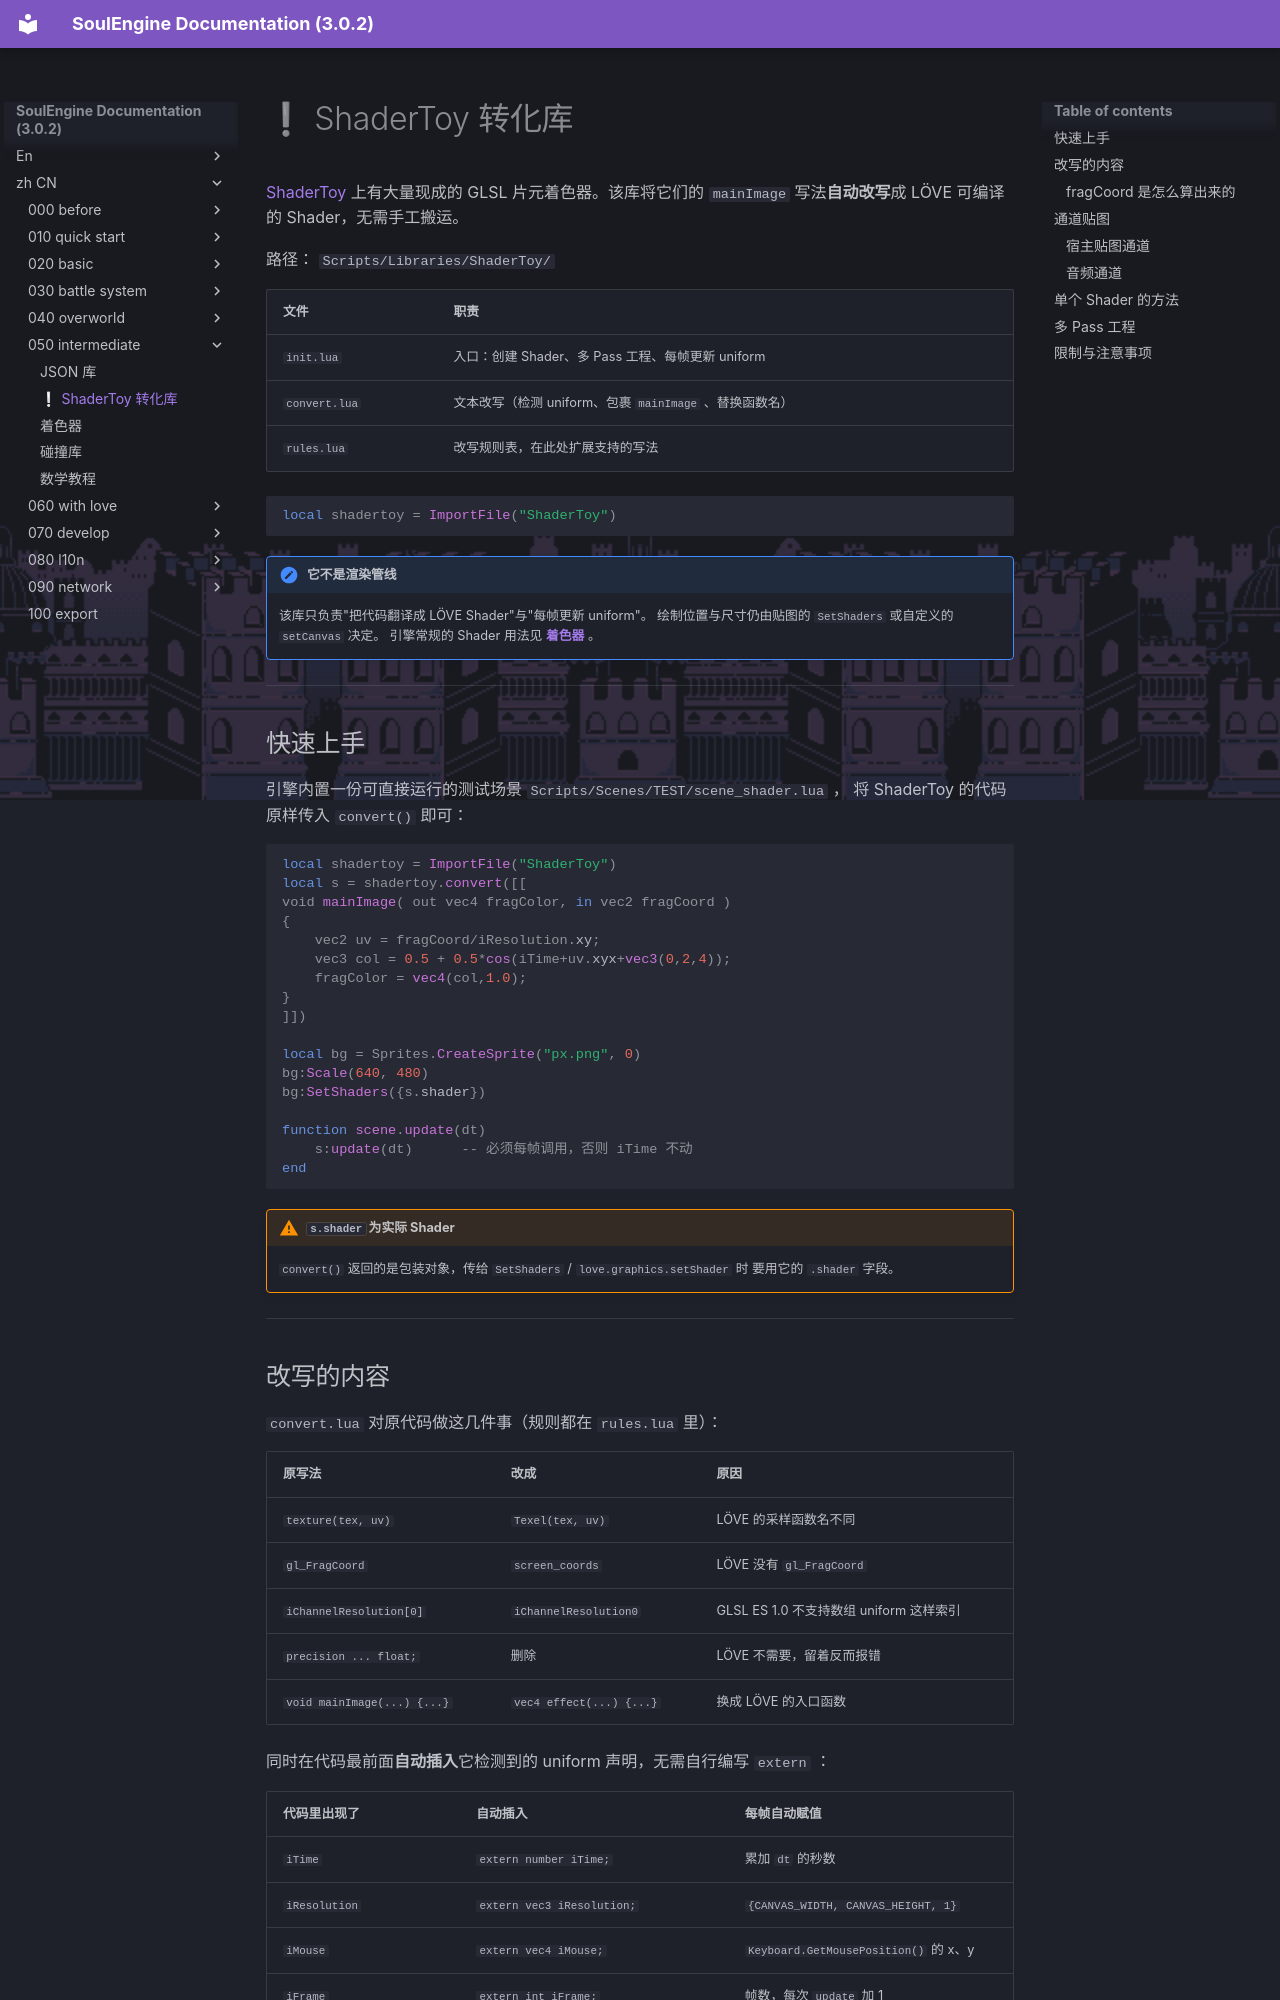

repository: AnskiyyRenew/SoulEngine-Documentation · page: zh_CN/050_intermediate/010_shadertoy/index.html · generator: mkdocs

---
title: ❕ ShaderToy 转化库
---

[ShaderToy](https://www.shadertoy.com/) 上有大量现成的 GLSL 片元着色器。该库将它们的
`mainImage` 写法**自动改写**成 LÖVE 可编译的 Shader，无需手工搬运。

路径： `Scripts/Libraries/ShaderToy/`

| 文件 | 职责 |
|---|---|
| `init.lua` | 入口：创建 Shader、多 Pass 工程、每帧更新 uniform |
| `convert.lua` | 文本改写（检测 uniform、包裹 `mainImage` 、替换函数名） |
| `rules.lua` | 改写规则表，在此处扩展支持的写法 |

```lua
local shadertoy = ImportFile("ShaderToy")
```

!!! note "它不是渲染管线"
    该库只负责"把代码翻译成 LÖVE Shader"与"每帧更新 uniform"。
    绘制位置与尺寸仍由贴图的 `SetShaders` 或自定义的 `setCanvas` 决定。
    引擎常规的 Shader 用法见 **[着色器](./020_shaders.md)** 。

---

## 快速上手

引擎内置一份可直接运行的测试场景 `Scripts/Scenes/TEST/scene_shader.lua` ，
将 ShaderToy 的代码原样传入 `convert()` 即可：

```lua
local shadertoy = ImportFile("ShaderToy")
local s = shadertoy.convert([[
void mainImage( out vec4 fragColor, in vec2 fragCoord )
{
    vec2 uv = fragCoord/iResolution.xy;
    vec3 col = 0.5 + 0.5*cos(iTime+uv.xyx+vec3(0,2,4));
    fragColor = vec4(col,1.0);
}
]])

local bg = Sprites.CreateSprite("px.png", 0)
bg:Scale(640, 480)
bg:SetShaders({s.shader})

function scene.update(dt)
    s:update(dt)      -- 必须每帧调用，否则 iTime 不动
end
```

!!! warning "`s.shader` 为实际 Shader"
    `convert()` 返回的是包装对象，传给 `SetShaders` / `love.graphics.setShader` 时
    要用它的 `.shader` 字段。

---
